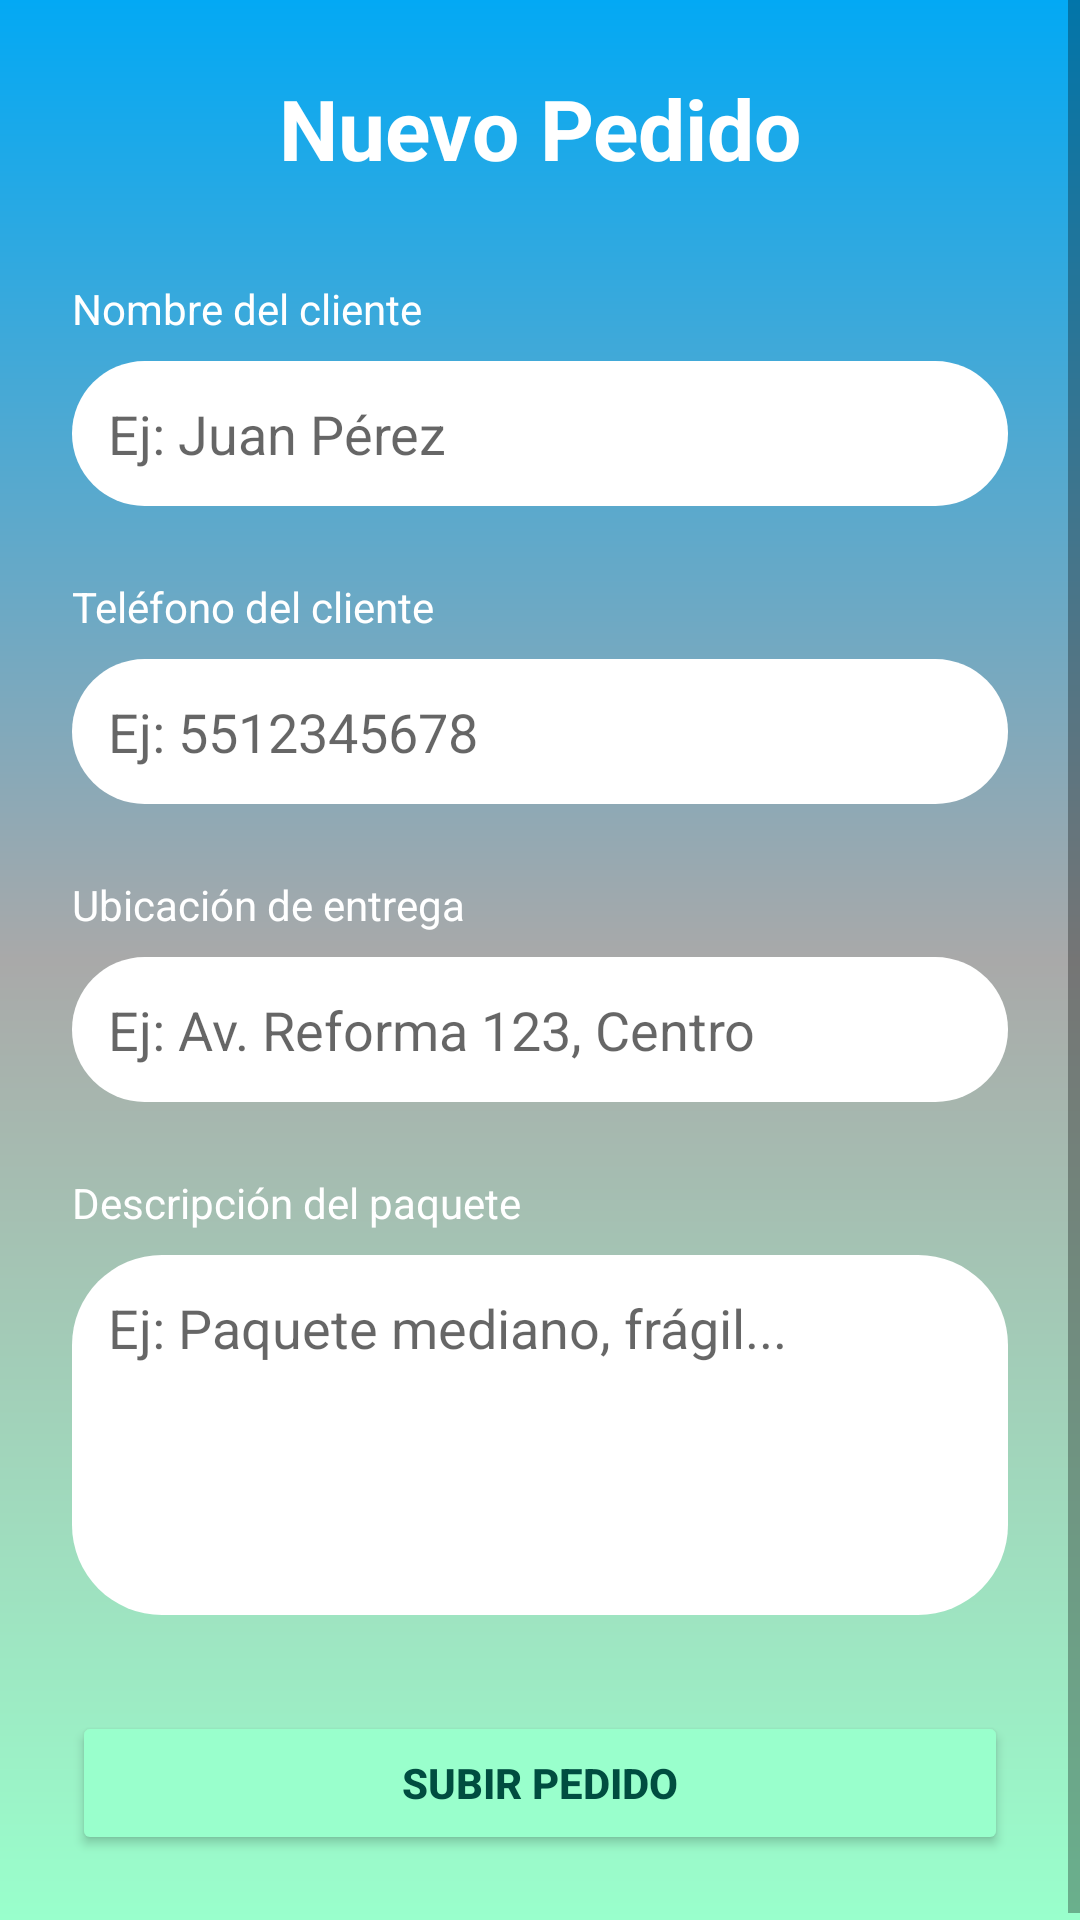

Reconstruct the res/layout file that produces this screen, plus the resources it refers to.
<!-- AndroidManifest.xml: application theme Theme.DeleveryInTransit -->
<!-- res/layout/fragment_crear_pedido.xml -->
<?xml version="1.0" encoding="utf-8"?>
<ScrollView xmlns:android="http://schemas.android.com/apk/res/android"
    android:layout_width="match_parent"
    android:layout_height="match_parent"
    android:fillViewport="true"
    android:background="@drawable/gradient_background_teal">

    <LinearLayout
        android:layout_width="match_parent"
        android:layout_height="wrap_content"
        android:orientation="vertical"
        android:padding="24dp">

        <TextView
            android:layout_width="match_parent"
            android:layout_height="wrap_content"
            android:text="Nuevo Pedido"
            android:textColor="@android:color/white"
            android:textSize="28sp"
            android:textStyle="bold"
            android:gravity="center"
            android:layout_marginBottom="32dp"/>

        <TextView
            android:layout_width="wrap_content"
            android:layout_height="wrap_content"
            android:text="Nombre del cliente"
            android:textColor="@android:color/white"
            android:layout_marginBottom="8dp"/>

        <EditText
            android:id="@+id/etNombreCliente"
            android:layout_width="match_parent"
            android:layout_height="wrap_content"
            android:background="@drawable/edit_text_rounded_white"
            android:padding="12dp"
            android:textColor="@color/black"
            android:hint="Ej: Juan Pérez"
            android:inputType="textPersonName"
            android:layout_marginBottom="24dp"/>

        <TextView
            android:layout_width="wrap_content"
            android:layout_height="wrap_content"
            android:text="Teléfono del cliente"
            android:textColor="@android:color/white"
            android:layout_marginBottom="8dp"/>

        <EditText
            android:id="@+id/etTelefonoCliente"
            android:layout_width="match_parent"
            android:layout_height="wrap_content"
            android:background="@drawable/edit_text_rounded_white"
            android:padding="12dp"
            android:textColor="@color/black"
            android:hint="Ej: 5512345678"
            android:inputType="phone"
            android:layout_marginBottom="24dp"/>

        <TextView
            android:layout_width="wrap_content"
            android:layout_height="wrap_content"
            android:text="Ubicación de entrega"
            android:textColor="@android:color/white"
            android:layout_marginBottom="8dp"/>

        <EditText
            android:id="@+id/etDireccion"
            android:layout_width="match_parent"
            android:layout_height="wrap_content"
            android:background="@drawable/edit_text_rounded_white"
            android:padding="12dp"
            android:textColor="@color/black"
            android:hint="Ej: Av. Reforma 123, Centro"
            android:inputType="textPostalAddress"
            android:layout_marginBottom="24dp"/>

        <TextView
            android:layout_width="wrap_content"
            android:layout_height="wrap_content"
            android:text="Descripción del paquete"
            android:textColor="@android:color/white"
            android:layout_marginBottom="8dp"/>

        <EditText
            android:id="@+id/etDescripcion"
            android:textColor="@color/black"
            android:layout_width="match_parent"
            android:layout_height="120dp"
            android:background="@drawable/edit_text_rounded_white"
            android:padding="12dp"
            android:gravity="top"
            android:hint="Ej: Paquete mediano, frágil..."
            android:inputType="textMultiLine"
            android:layout_marginBottom="32dp"/>

        <Button
            android:id="@+id/btnCrearPedido"
            android:layout_width="match_parent"
            android:layout_height="wrap_content"
            android:text="Subir Pedido"
            android:textStyle="bold"
            android:backgroundTint="#99ffcc"
            android:textColor="#004d40"
            android:padding="14dp"/>

    </LinearLayout>
</ScrollView>
<!-- resources referenced by this layout -->
<resources>
  <color name="black">#FF000000</color>
  <!-- drawable edit_text_rounded_white (drawable) -->
  <?xml version="1.0" encoding="utf-8"?>
  <shape xmlns:android="http://schemas.android.com/apk/res/android"
      android:shape="rectangle">
      <solid android:color="@android:color/white"/> <corners android:radius="30dp"/> <padding
      android:left="16dp"
      android:top="12dp"
      android:right="16dp"
      android:bottom="12dp" />
  </shape>
  <!-- drawable gradient_background_teal (drawable) -->
  <?xml version="1.0" encoding="utf-8"?>
  <shape xmlns:android="http://schemas.android.com/apk/res/android"
      android:shape="rectangle">
      <gradient
          android:angle="90"
          android:endColor="#03A9F4"
          android:centerColor="#A9A9A9"
          android:startColor="#99ffcc"
  
  
          android:type="linear" />
  </shape>
  <style name="Theme.DeleveryInTransit" parent="Theme.MaterialComponents.DayNight.NoActionBar">
          <item name="colorPrimary">@color/teal_200</item>
          <item name="colorPrimaryVariant">@color/teal_700</item>
          <item name="colorOnPrimary">@color/black</item>
          <item name="colorSecondary">@color/teal_200</item>
          <item name="colorSecondaryVariant">@color/teal_700</item>
          <item name="colorOnSecondary">@color/white</item>
          <item name="android:statusBarColor">?attr/colorPrimaryVariant</item>
      </style>
  <color name="teal_200">#FF03DAC5</color>
  <color name="teal_700">#FF018786</color>
  <color name="white">#FFFFFFFF</color>
</resources>
